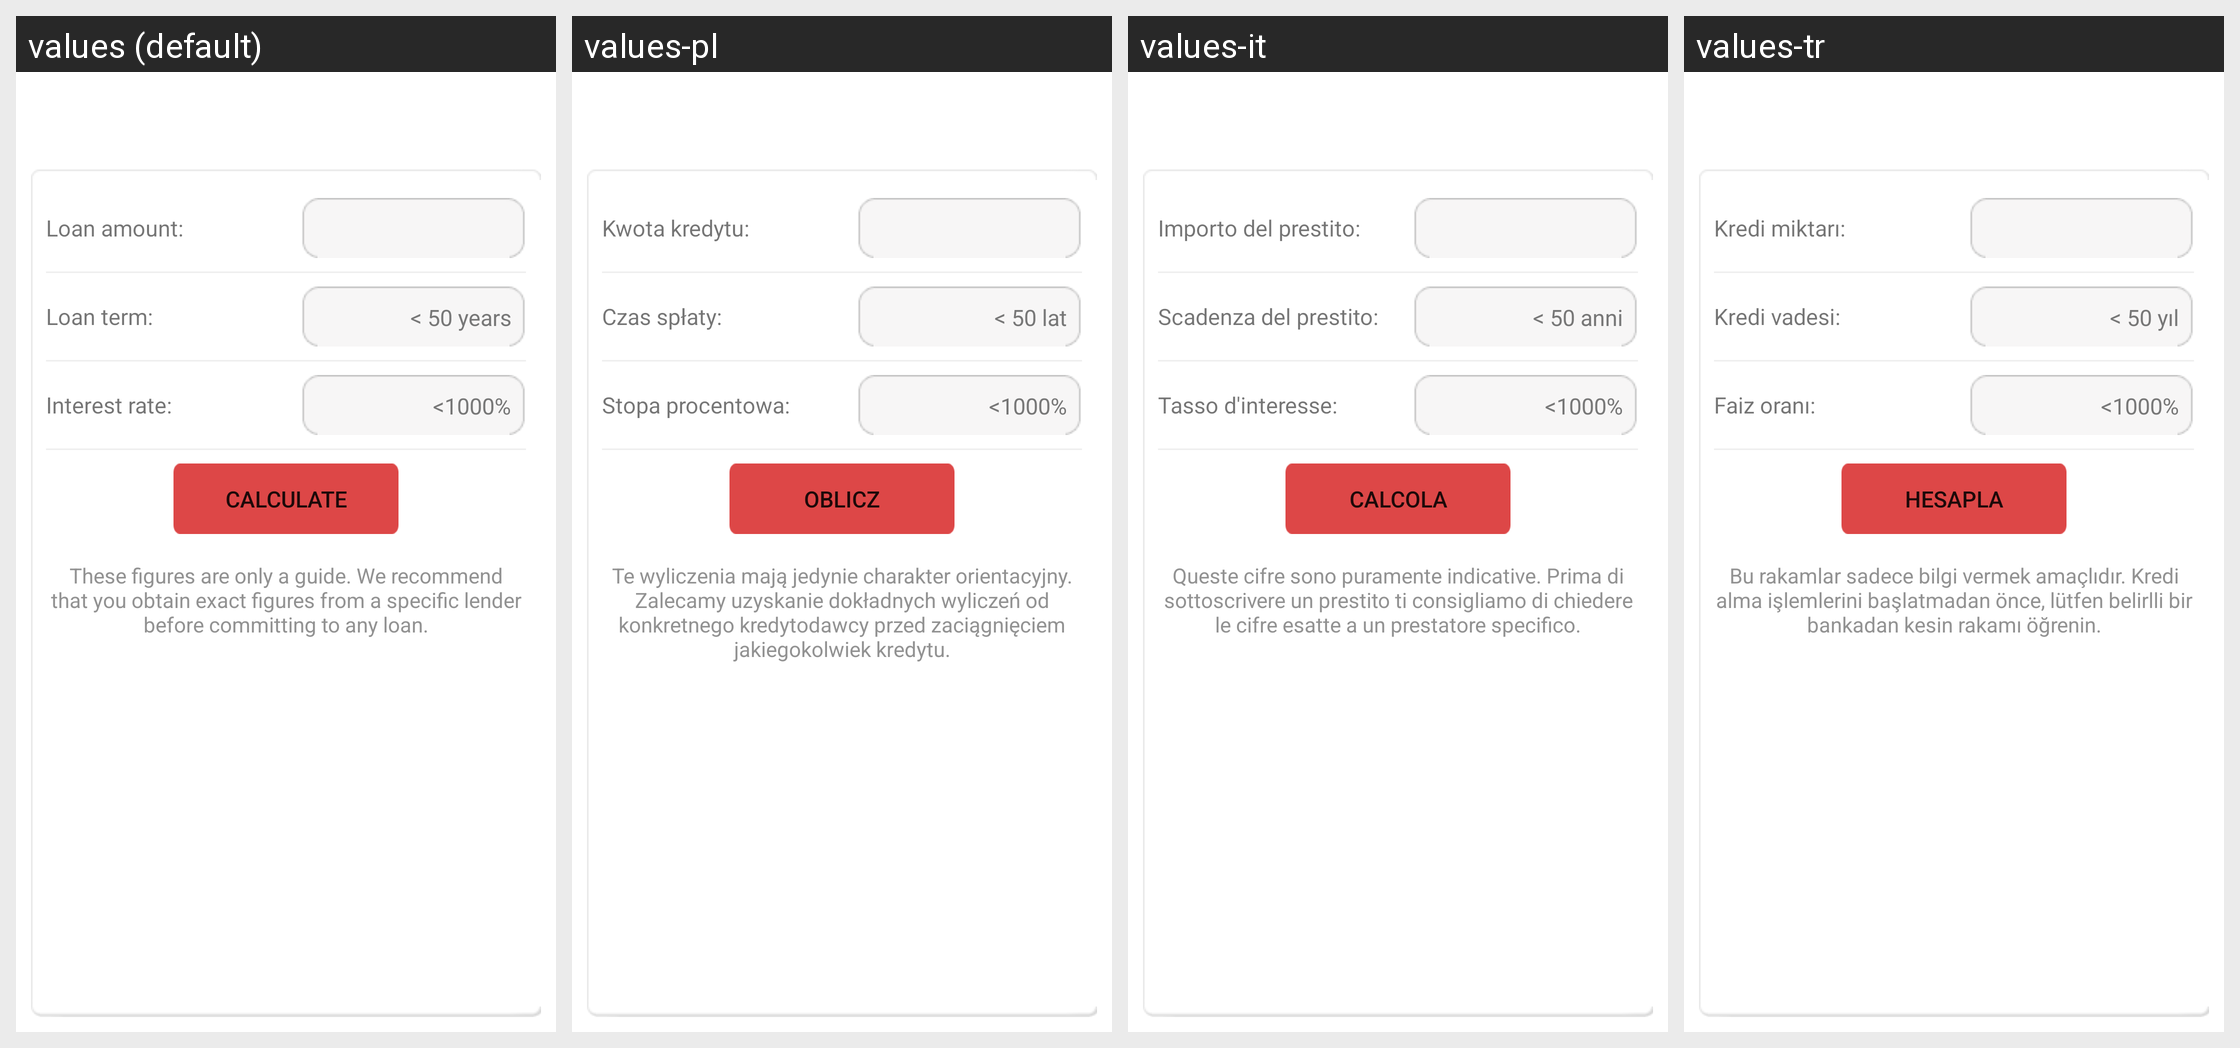

This grid shows one Android layout under several languages. Give, for every string resource on the screen, its name, the default text and each shown locale's text.
Android screen res/layout/mortgage_calculator_layout_new.xml rendered under 4 locales, left to right: values (default), values-pl, values-it, values-tr. Device: Nexus 5 (rendered at 1080×1920; each locale shown at half size, 540×960, under a caption strip naming it); theme Theme.MaterialComponents.DayNight.NoActionBar.
Other locales in the repository, not shown: values-ar, values-ca, values-cs, values-da, values-da-rDK, values-de, values-el, values-en-rAU, values-en-rGB, values-es, values-fi, values-fr, values-fr-rCA, values-he, values-hu, values-in, values-iw, values-iw-rIL, values-ja, values-ko, values-nb, values-nl, values-nn, values-no, values-pt, values-pt-rBR, values-ro, values-ru, values-sv, values-sv-rSE, values-tw, values-zh, values-zh-rCN, values-zh-rTW.
Strings drawn on this screen, with the default value and each locale's value (text and hints the layout hard-codes, and strings that could not be matched under every locale, appear in the picture but are not listed):

loan_amount
  values: Loan amount:
  values-pl: Kwota kredytu:
  values-it: Importo del prestito:
  values-tr: Kredi miktarı:

loan_term
  values: Loan term:
  values-pl: Czas spłaty:
  values-it: Scadenza del prestito:
  values-tr: Kredi vadesi:

loan_term_input_hint
  values: < 50 years
  values-pl: < 50 lat
  values-it: < 50 anni
  values-tr: < 50 yıl

interest_rate
  values: Interest rate:
  values-pl: Stopa procentowa:
  values-it: Tasso d'interesse:
  values-tr: Faiz oranı:

calculate
  values: Calculate
  values-pl: Oblicz
  values-it: Calcola
  values-tr: Hesapla

disclaimer_label
  values: These figures are only a guide. We recommend that you obtain exact figures from a specific lender before committing to any loan.
  values-pl: Te wyliczenia mają jedynie charakter orientacyjny. Zalecamy uzyskanie dokładnych wyliczeń od konkretnego kredytodawcy przed zaciągnięciem jakiegokolwiek kredytu.
  values-it: Queste cifre sono puramente indicative. Prima di sottoscrivere un prestito ti consigliamo di chiedere le cifre esatte a un prestatore specifico.
  values-tr: Bu rakamlar sadece bilgi vermek amaçlıdır. Kredi alma işlemlerini başlatmadan önce, lütfen belirlli bir bankadan kesin rakamı öğrenin.
